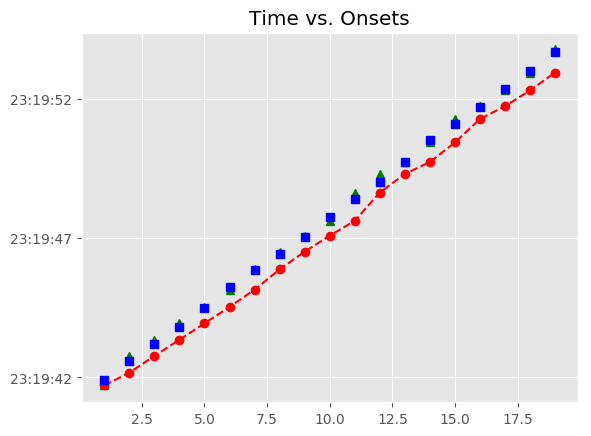

The data file committed next to this chart (first rows):
, Asynchrony, Tap Onset, Test, True Onset, User ID, IOI, Max, Min, Sanitized Tap Onset, Sanitized Asynchrony, Sanitized Mean Asynchrony, Sanitized Std Dev Asynchrony, Mean Asynchrony, Std Dev Asynchrony, Missed Taps, Phase Correction Response
1, -203.6, 2018-05-31 23:19:41.709289000, A4a2, 2018-05-31 23:19:41.912857000, 412.0, 0 days 00:00:00.673379000, 2018-05-31 23:19:42.249546500, 2018-05-31 23:19:41.587778000, 2018-05-31 23:19:41.709289000, -203.6, 46.74, 129.5, -563.9, 165.4, 0, 383.3
2, -418.3, 2018-05-31 23:19:42.167935000, A4a2, 2018-05-31 23:19:42.586236000, 412.0, 0 days 00:00:00.603719000, 2018-05-31 23:19:42.888095500, 2018-05-31 23:19:42.249546500, 2018-05-31 23:19:42.765928000, 179.7, 46.74, 129.5, -563.9, 165.4, 0, -18.28
3, -424, 2018-05-31 23:19:42.765928000, A4a2, 2018-05-31 23:19:43.189955000, 412.0, 0 days 00:00:00.603719000, 2018-05-31 23:19:43.491814500, 2018-05-31 23:19:42.888095500, 2018-05-31 23:19:43.351362000, 161.4, 46.74, 129.5, -563.9, 165.4, 0, -16.79
4, -442.3, 2018-05-31 23:19:43.351362000, A4a2, 2018-05-31 23:19:43.793674000, 412.0, 0 days 00:00:00.696598000, 2018-05-31 23:19:44.141973000, 2018-05-31 23:19:43.491814500, 2018-05-31 23:19:43.938289000, 144.6, 46.74, 129.5, -563.9, 165.4, 0, -107.4
5, -552, 2018-05-31 23:19:43.938289000, A4a2, 2018-05-31 23:19:44.490272000, 412.0, 0 days 00:00:00.766259000, 2018-05-31 23:19:44.873401500, 2018-05-31 23:19:44.141973000, 2018-05-31 23:19:44.527456000, 37.18, 46.74, 129.5, -563.9, 165.4, 0, -147.8
6, -729.1, 2018-05-31 23:19:44.527456000, A4a2, 2018-05-31 23:19:45.256531000, 412.0, 0 days 00:00:00.603719000, 2018-05-31 23:19:45.558390500, 2018-05-31 23:19:44.873401500, 2018-05-31 23:19:45.145914000, -110.6, 46.74, 129.5, -563.9, 165.4, 0, 129.2
7, -714.3, 2018-05-31 23:19:45.145914000, A4a2, 2018-05-31 23:19:45.860250000, 412.0, 0 days 00:00:00.557279000, 2018-05-31 23:19:46.138889500, 2018-05-31 23:19:45.558390500, 2018-05-31 23:19:45.878846000, 18.6, 46.74, 129.5, -563.9, 165.4, 0, 75.41
8, -538.7, 2018-05-31 23:19:45.878846000, A4a2, 2018-05-31 23:19:46.417529000, 412.0, 0 days 00:00:00.603718000, 2018-05-31 23:19:46.719388000, 2018-05-31 23:19:46.138889500, 2018-05-31 23:19:46.511532000, 94, 46.74, 129.5, -563.9, 165.4, 0, -29.11
9, -509.7, 2018-05-31 23:19:46.511532000, A4a2, 2018-05-31 23:19:47.021247000, 412.0, 0 days 00:00:00.719819000, 2018-05-31 23:19:47.381156500, 2018-05-31 23:19:46.719388000, 2018-05-31 23:19:47.086140000, 64.89, 46.74, 129.5, -563.9, 165.4, 0, -186.5
10, -654.9, 2018-05-31 23:19:47.086140000, A4a2, 2018-05-31 23:19:47.741066000, 412.0, 0 days 00:00:00.673379000, 2018-05-31 23:19:48.077755500, 2018-05-31 23:19:47.381156500, 2018-05-31 23:19:47.619492000, -121.6, 46.74, 129.5, -563.9, 165.4, 0, 342.6
11, -795, 2018-05-31 23:19:47.619492000, A4a2, 2018-05-31 23:19:48.414445000, 412.0, 0 days 00:00:00.603718000, 2018-05-31 23:19:48.716304000, 2018-05-31 23:19:48.077755500, 2018-05-31 23:19:48.635430000, 221, 46.74, 129.5, -563.9, 165.4, 0, 64.16
12, -382.7, 2018-05-31 23:19:48.635430000, A4a2, 2018-05-31 23:19:49.018163000, 412.0, 0 days 00:00:00.696599000, 2018-05-31 23:19:49.366462500, 2018-05-31 23:19:48.716304000, 2018-05-31 23:19:49.303304000, 285.1, 46.74, 129.5, -563.9, 165.4, 0, -269.6
13, -411.5, 2018-05-31 23:19:49.303304000, A4a2, 2018-05-31 23:19:49.714762000, 412.0, 0 days 00:00:00.789479000, 2018-05-31 23:19:50.109501500, 2018-05-31 23:19:49.366462500, 2018-05-31 23:19:49.730282000, 15.52, 46.74, 129.5, -563.9, 165.4, 0, -86.02
14, -774, 2018-05-31 23:19:49.730282000, A4a2, 2018-05-31 23:19:50.504241000, 412.0, 0 days 00:00:00.603718000, 2018-05-31 23:19:50.806100000, 2018-05-31 23:19:50.109501500, 2018-05-31 23:19:50.433744000, -70.5, 46.74, 129.5, -563.9, 165.4, 0, 238.5
15, -674.2, 2018-05-31 23:19:50.433744000, A4a2, 2018-05-31 23:19:51.107959000, 412.0, 0 days 00:00:00.580499000, 2018-05-31 23:19:51.398208500, 2018-05-31 23:19:50.806100000, 2018-05-31 23:19:51.276005000, 168, 46.74, 129.5, -563.9, 165.4, 0, -122.2
16, -412.5, 2018-05-31 23:19:51.276005000, A4a2, 2018-05-31 23:19:51.688458000, 412.0, 0 days 00:00:00.673379000, 2018-05-31 23:19:52.025147500, 2018-05-31 23:19:51.398208500, 2018-05-31 23:19:51.734302000, 45.84, 46.74, 129.5, -563.9, 165.4, 0, -104
17, -627.5, 2018-05-31 23:19:51.734302000, A4a2, 2018-05-31 23:19:52.361837000, 412.0, 0 days 00:00:00.650159000, 2018-05-31 23:19:52.686916500, 2018-05-31 23:19:52.025147500, 2018-05-31 23:19:52.303670000, -58.17, 46.74, 129.5, -563.9, 165.4, 0, -10.3
18, -708.3, 2018-05-31 23:19:52.303670000, A4a2, 2018-05-31 23:19:53.011996000, 412.0, 0 days 00:00:00.673378000, 2018-05-31 23:19:53.348685000, 2018-05-31 23:19:52.686916500, 2018-05-31 23:19:52.943528000, -68.47, 46.74, 129.5, -563.9, 165.4, 0, 153.4
19, -741.8, 2018-05-31 23:19:52.943528000, A4a2, 2018-05-31 23:19:53.685374000, 412.0, 0 days 00:00:00.673379000, 2018-05-31 23:19:54.022063500, 2018-05-31 23:19:53.348685000, 2018-05-31 23:19:53.770329000, 84.95, 46.74, 129.5, -563.9, 165.4, 0, 
